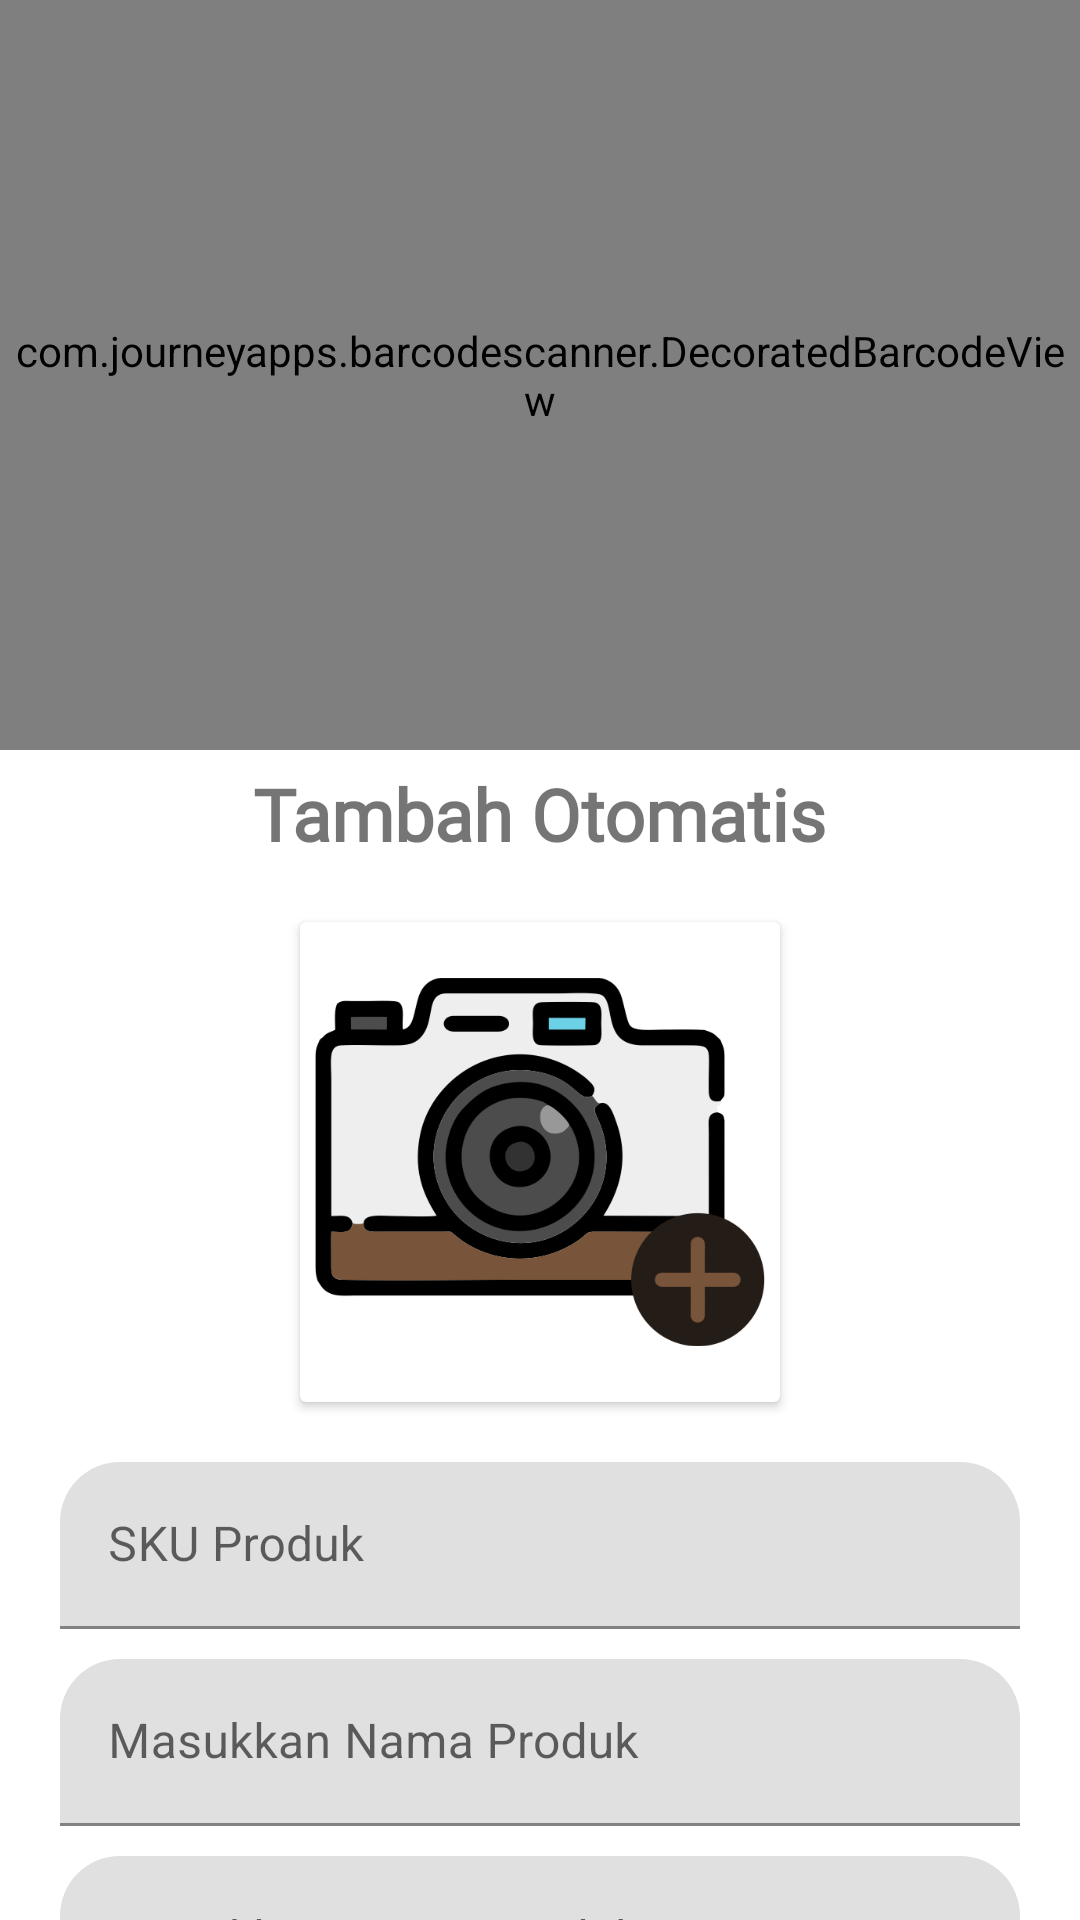

Android layout source for this screen:
<!-- AndroidManifest.xml: application theme Theme.KasirMobile -->
<!-- res/layout/activity_tambah_otomatis.xml -->
<?xml version="1.0" encoding="utf-8"?>
<RelativeLayout xmlns:android="http://schemas.android.com/apk/res/android"
    xmlns:app="http://schemas.android.com/apk/res-auto"
    android:layout_width="match_parent"
    android:layout_height="match_parent"
    android:orientation="vertical">

    <com.journeyapps.barcodescanner.DecoratedBarcodeView
        android:id="@+id/barcode_view"
        android:layout_width="match_parent"
        android:layout_height="250dp" />

    <LinearLayout
        android:layout_width="match_parent"
        android:layout_height="match_parent"
        android:layout_marginTop="225dp"
        android:background="@drawable/rounded_top_bg">

        <androidx.core.widget.NestedScrollView
            android:layout_width="match_parent"
            android:layout_height="wrap_content">

            <LinearLayout
                android:layout_width="match_parent"
                android:layout_height="wrap_content"
                android:orientation="vertical"
                android:padding="20dp">

                <TextView
                    android:layout_width="wrap_content"
                    android:layout_height="wrap_content"
                    android:layout_gravity="center_horizontal"
                    android:layout_margin="10dp"
                    android:fontFamily="@font/momcake"
                    android:text="Tambah Otomatis"
                    android:textSize="24dp"
                    android:textStyle="bold" />

                <androidx.cardview.widget.CardView
                    android:layout_width="wrap_content"
                    android:layout_height="wrap_content"
                    android:layout_gravity="center_horizontal"
                    android:background="?android:attr/selectableItemBackground"
                    android:layout_margin="10dp">

                    <ImageView
                        android:id="@+id/iv_gambar_otomatis"
                        android:layout_width="150dp"
                        android:layout_height="150dp"
                        android:layout_margin="5dp"
                        android:src="@drawable/foto"
                        app:srcCompat="@drawable/foto" />

                </androidx.cardview.widget.CardView>

                <com.google.android.material.textfield.TextInputLayout
                    android:layout_marginTop="10dp"
                    android:layout_width="match_parent"
                    android:layout_height="wrap_content"
                    android:layout_marginBottom="10dp"
                    app:boxCornerRadiusTopEnd="20dp"
                    app:boxCornerRadiusTopStart="20dp">

                    <com.google.android.material.textfield.TextInputEditText
                        android:id="@+id/edt_tambah_produk_sku_otomatis"
                        android:layout_width="match_parent"
                        android:layout_height="wrap_content"
                        android:enabled="false"
                        android:hint="SKU Produk"
                        android:inputType="number" />

                </com.google.android.material.textfield.TextInputLayout>

                <com.google.android.material.textfield.TextInputLayout
                    android:layout_width="match_parent"
                    android:layout_height="wrap_content"
                    android:layout_marginBottom="10dp"
                    app:boxCornerRadiusTopEnd="20dp"
                    app:boxCornerRadiusTopStart="20dp">

                    <com.google.android.material.textfield.TextInputEditText
                        android:maxLength="25"
                        android:id="@+id/edt_tambah_produk_nama_otomatis"
                        android:layout_width="match_parent"
                        android:layout_height="wrap_content"
                        android:hint="Masukkan Nama Produk"
                        android:inputType="textShortMessage" />

                </com.google.android.material.textfield.TextInputLayout>

                <com.google.android.material.textfield.TextInputLayout
                    android:layout_width="match_parent"
                    android:layout_height="wrap_content"
                    android:layout_marginBottom="10dp"
                    app:boxCornerRadiusTopEnd="20dp"
                    app:boxCornerRadiusTopStart="20dp">

                    <com.google.android.material.textfield.TextInputEditText
                        android:maxLength="7"
                        android:id="@+id/edt_tambah_produk_harga_otomatis"
                        android:layout_width="match_parent"
                        android:layout_height="wrap_content"
                        android:hint="Masukkan Harga Produk"
                        android:inputType="number" />

                </com.google.android.material.textfield.TextInputLayout>

                <com.google.android.material.textfield.TextInputLayout
                    android:layout_width="match_parent"
                    android:layout_height="wrap_content"
                    android:layout_marginBottom="10dp"
                    app:boxCornerRadiusTopEnd="20dp"
                    app:boxCornerRadiusTopStart="20dp">

                    <com.google.android.material.textfield.TextInputEditText
                        android:maxLength="5"
                        android:id="@+id/edt_tambah_produk_stok_otomatis"
                        android:layout_width="match_parent"
                        android:layout_height="wrap_content"
                        android:hint="Masukkan Stok Produk"
                        android:inputType="number" />

                </com.google.android.material.textfield.TextInputLayout>

                <com.google.android.material.button.MaterialButton
                    android:id="@+id/mbt_tambah_otomatis"
                    android:layout_width="match_parent"
                    android:layout_height="60dp"
                    android:layout_marginTop="10dp"
                    android:text="Tambah"
                    app:cornerRadius="10dp" />

            </LinearLayout>

        </androidx.core.widget.NestedScrollView>
    </LinearLayout>



</RelativeLayout>
<!-- resources referenced by this layout -->
<resources>
  <!-- drawable foto: png bitmap (drawable, 42193 bytes) -->
  <style name="Theme.KasirMobile" parent="Theme.MaterialComponents.Light.DarkActionBar">
          <item name="android:forceDarkAllowed" tools:targetApi="q">false</item>
          
          <item name="colorPrimary">#50dc21</item>
          <item name="colorPrimaryVariant">#50dc21</item>
          <item name="colorOnPrimary">@color/white</item>
          
          <item name="colorSecondary">@color/teal_200</item>
          <item name="colorSecondaryVariant">@color/teal_700</item>
          <item name="colorOnSecondary">@color/black</item>
          
          <item name="android:statusBarColor" tools:targetApi="l">?attr/colorPrimaryVariant</item>
          
  
          <item name="bottomSheetDialogTheme">@style/AppBottomSheetDialogTheme</item>
      </style>
  <style name="AppBottomSheetDialogTheme" parent="Theme.MaterialComponents.Light.BottomSheetDialog">
          <item name="bottomSheetStyle">@style/AppModalStyle</item>
      </style>
  <style name="AppModalStyle" parent="Widget.Design.BottomSheet.Modal">
          <item name="android:background">@drawable/rounded_top_bg</item>
      </style>
  <!-- not gathered from this repository: default colours our renderer supplied (Android Studio template values) -->
  <color name="teal_200">#FF03DAC5</color>
  <color name="teal_700">#FF018786</color>
  <color name="black">#FF000000</color>
  <color name="white">#FFFFFFFF</color>
</resources>
